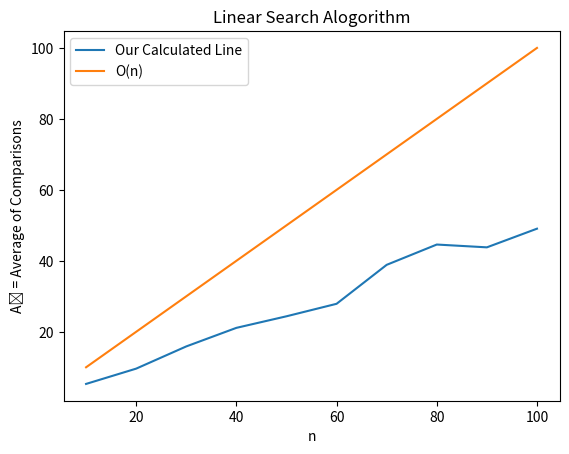

This figure's Python source:
#Importing Modules
import random
import matplotlib.pyplot as graph

#fillArray method fills array with random values and returns it
def fillArray(nums):
  arr = []
  while len(arr) < nums:
    randomNum = random.randint(1, nums)
    if randomNum in arr:
      continue
    else:
      arr.append(randomNum)
  return arr

#Linear Search function
def linear_searcher(var, aList, nums):
  i = 0 #This counts how many comparisons we do
  while i < nums and var != aList[i]: #This steps through and compares each value
    i+=1 #If they are not equal then our comparison number increments and return it
  return i

#Defines our 'n' array, 'N' array and an average array to store our averages.
N = []
average = []
n = [10, 20, 30, 40, 50, 60, 70, 80, 90, 100]
print("Here is the List of the Numbers Comparisons ('N') Followed By Averages of Each when:\n")
#This double for-loop loops through the range of each iteration and generates a new array and new 'x' value each time.
for index in n:
  for iter in range(100): #We go up to 100 iterations
   arr = fillArray(index) #Generate a random array each iteration
   x = random.randint(1, 2 + index) #Generates a random x value 1 to 2 + n
   N.append(linear_searcher(x, arr, index)) #We call linear_searcher here to find the value and append it to N

  #We print our N value and use the N values by sum(N) to calculate our average
  print("\nn = ", index, ":\n", N)
  avg = sum(N) / 100
  average.append(avg)

  #Print our average and clears our 'N' for the next iteration
  print("Avg = ", avg)
  N.clear()
  
#This is used to present and print our graph out neatly
print("\nThe Graph is Plotted in a seperate window!")
graph.title("Linear Search Alogorithm")
graph.xlabel("n")
graph.ylabel("Aₙ = Average of Comparisons")
graph.plot(n, average, label = "Our Calculated Line")
graph.plot(n, n, label = "O(n)")
graph.legend()
graph.show()